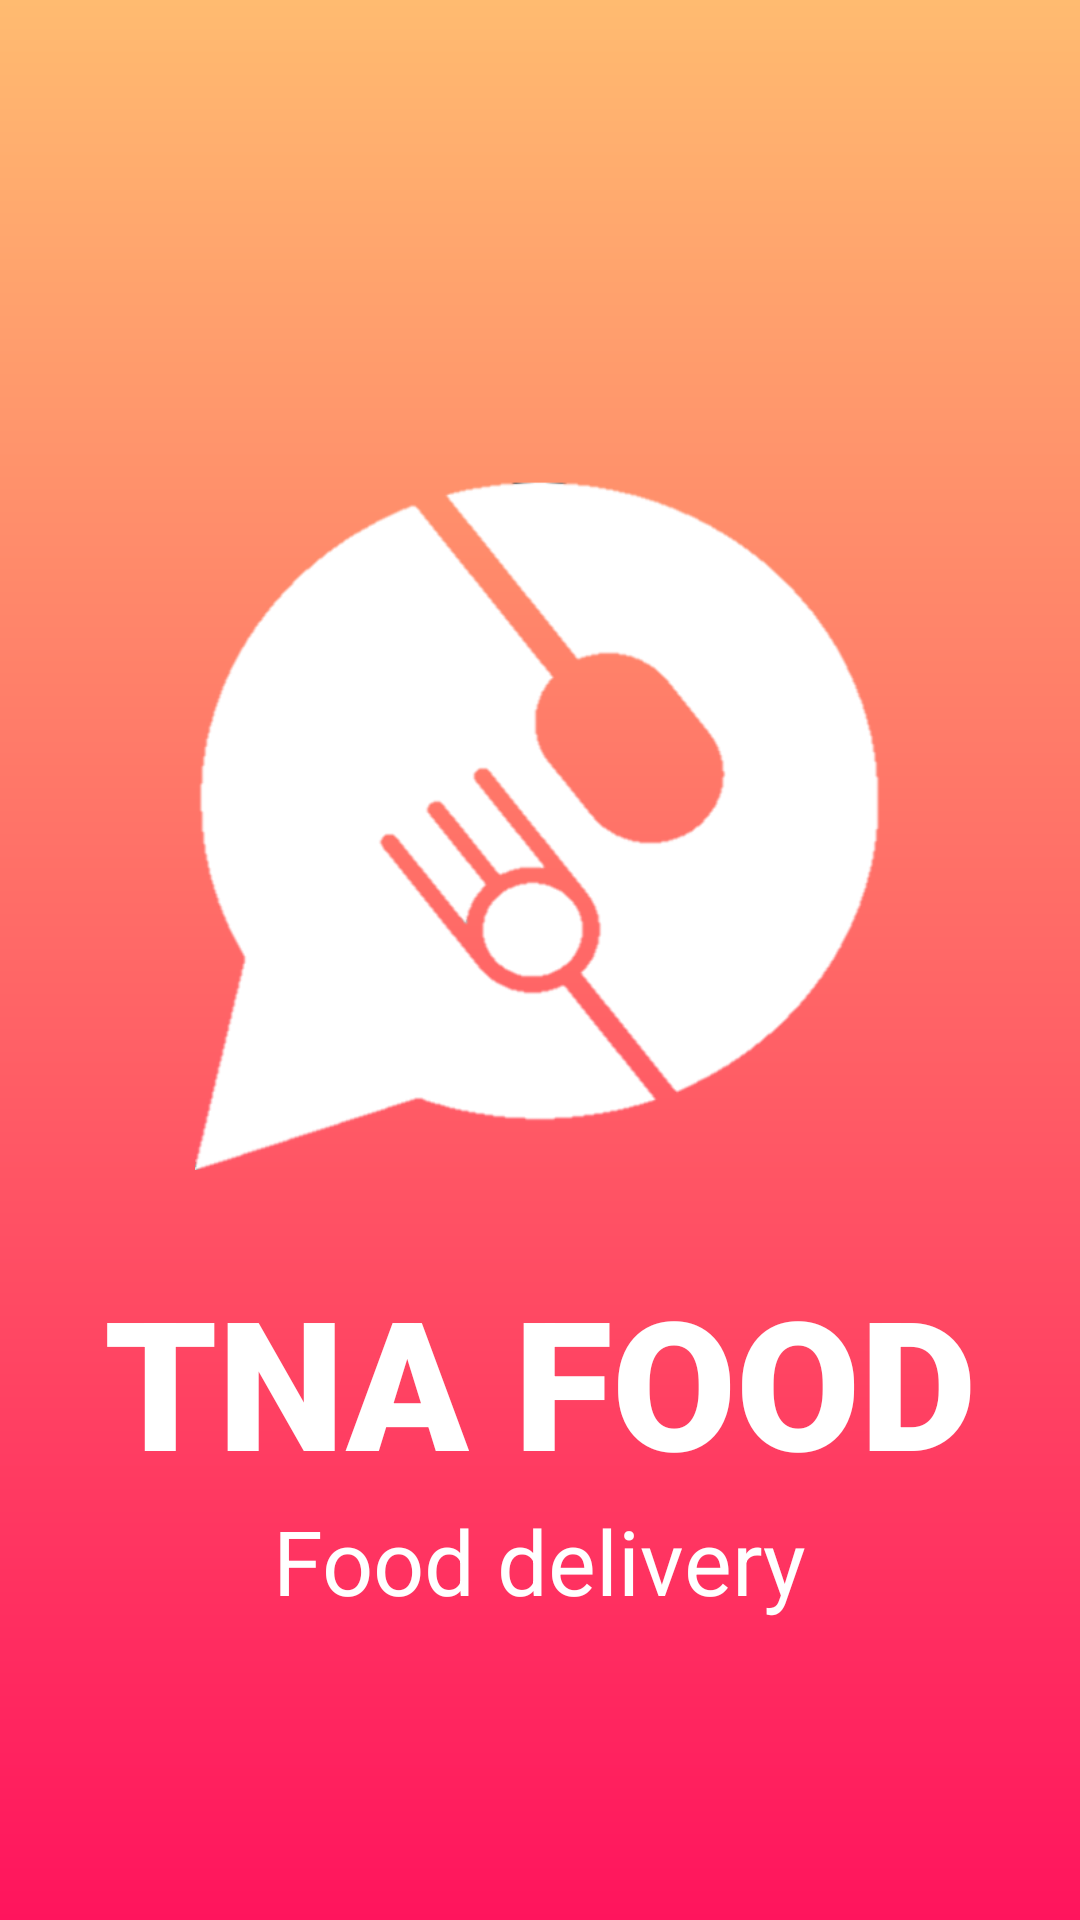

Layout XML and referenced resources for this Android screen:
<!-- AndroidManifest.xml: application theme AppTheme -->
<!-- res/layout/activity_main.xml -->
<?xml version="1.0" encoding="utf-8"?>
<LinearLayout xmlns:android="http://schemas.android.com/apk/res/android"
    android:orientation="vertical"
    android:layout_width="match_parent"
    android:layout_height="match_parent"
    android:layout_gravity="center_vertical"
    android:background="@drawable/backgroudadmin">

    <ImageView
        android:layout_width="230dp"
        android:layout_height="230dp"
        android:layout_gravity="center"
        android:layout_marginTop="160dp"
        android:src="@drawable/logo_app_white"/>

    <TextView
        android:layout_width="wrap_content"
        android:layout_height="wrap_content"
        android:layout_below="@+id/main_logo"
        android:paddingTop="30dp"
        android:layout_gravity="center_horizontal"
        android:text="TNA FOOD"
        android:textColor="@color/white"
        android:textSize="60dp"
        android:fontFamily="sans-serif-black"
        android:textStyle="bold"/>

    <TextView
        android:layout_width="wrap_content"
        android:layout_height="wrap_content"
        android:text="Food delivery"
        android:layout_gravity="center_horizontal"
        android:textColor="@color/white"
        android:fontFamily="@string/fontfm"
        android:textSize="30dp"/>
</LinearLayout>
<!-- resources referenced by this layout -->
<resources>
  <color name="white">#FFFFFFFF</color>
  <!-- drawable backgroudadmin (drawable) -->
  <?xml version="1.0" encoding="utf-8"?>
  <shape xmlns:android="http://schemas.android.com/apk/res/android">
          <gradient
              android:startColor="#FF145D"
              android:endColor="#ffbb70"
              android:angle="90"
              />
  </shape>
  <!-- drawable logo_app_white: png bitmap (drawable, 31544 bytes) -->
  <string name="fontfm">sans-serif</string>
  <style name="AppTheme" parent="Theme.MaterialComponents.DayNight.NoActionBar">
          
          <item name="colorPrimary">@color/purple_200</item>
          <item name="colorPrimaryVariant">@color/purple_700</item>
          <item name="colorOnPrimary">@color/black</item>
          
          <item name="colorSecondary">@color/teal_200</item>
          <item name="colorSecondaryVariant">@color/teal_200</item>
          <item name="colorOnSecondary">@color/black</item>
          
          <item name="android:statusBarColor" tools:targetApi="l">?attr/colorPrimaryVariant</item>
          
      </style>
  <color name="purple_200">#db7093</color>
  <color name="purple_700">#008000</color>
  <color name="black">#FF000000</color>
  <color name="teal_200">#008000</color>
</resources>
